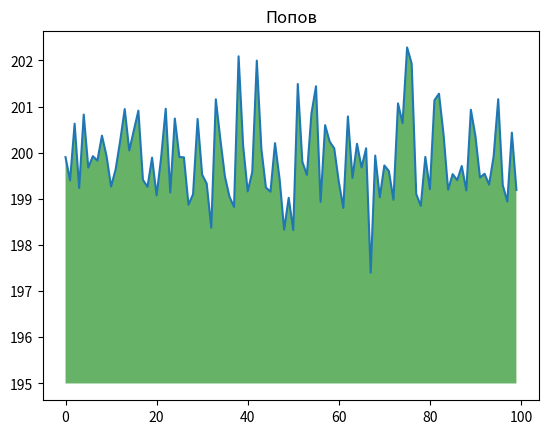

Here is the Python script that generated this plot:
import numpy as np

from matplotlib import pyplot as plt

ys = 200 + np.random.randn(100)

x = [x for x in range(len(ys))]

plt.plot(x, ys, '-')

plt.fill_between(x, ys, 195, where=(ys > 195), facecolor='g', alpha=0.6)

plt.title("Попов")

plt.show()